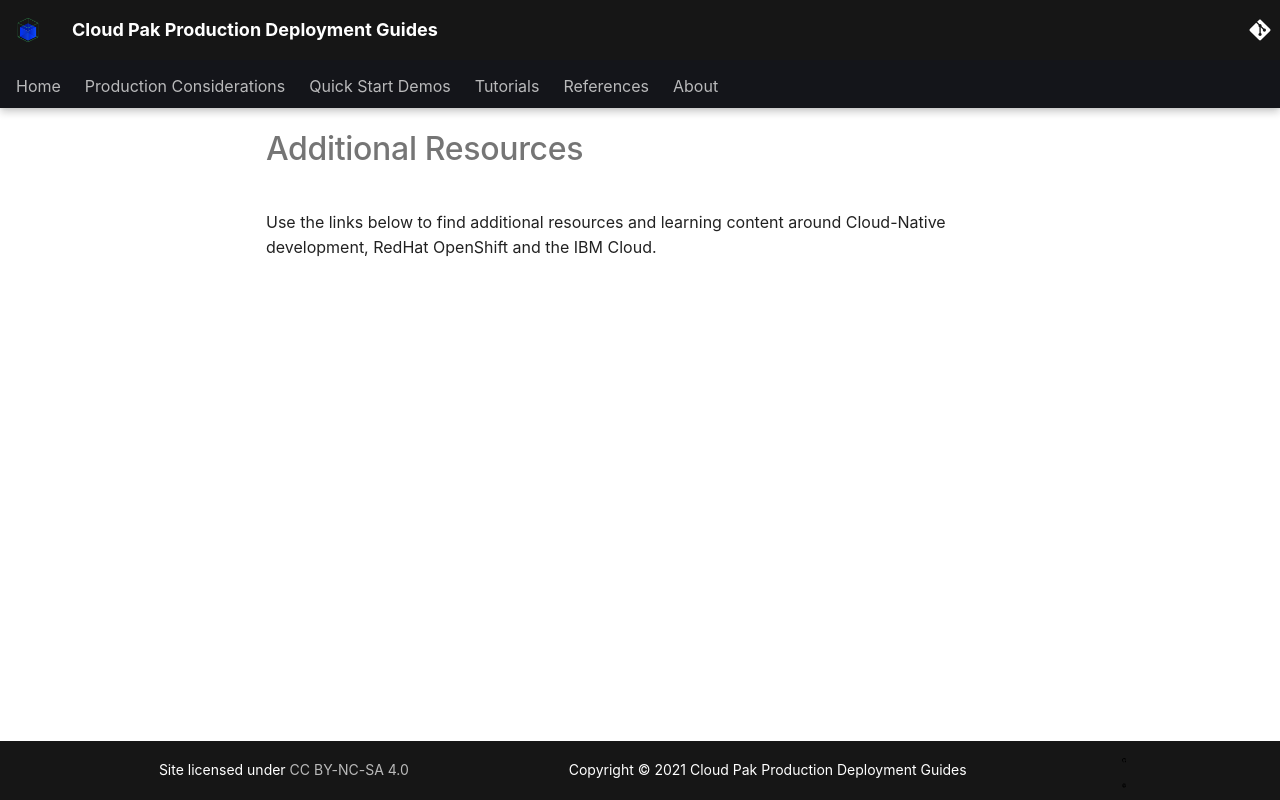

repository: ncolon/production-deployment-guides · page: resources/resources/index.html · generator: mkdocs

# Additional Resources

Use the links below to find additional resources and learning content around Cloud-Native development, RedHat OpenShift and the IBM Cloud.
